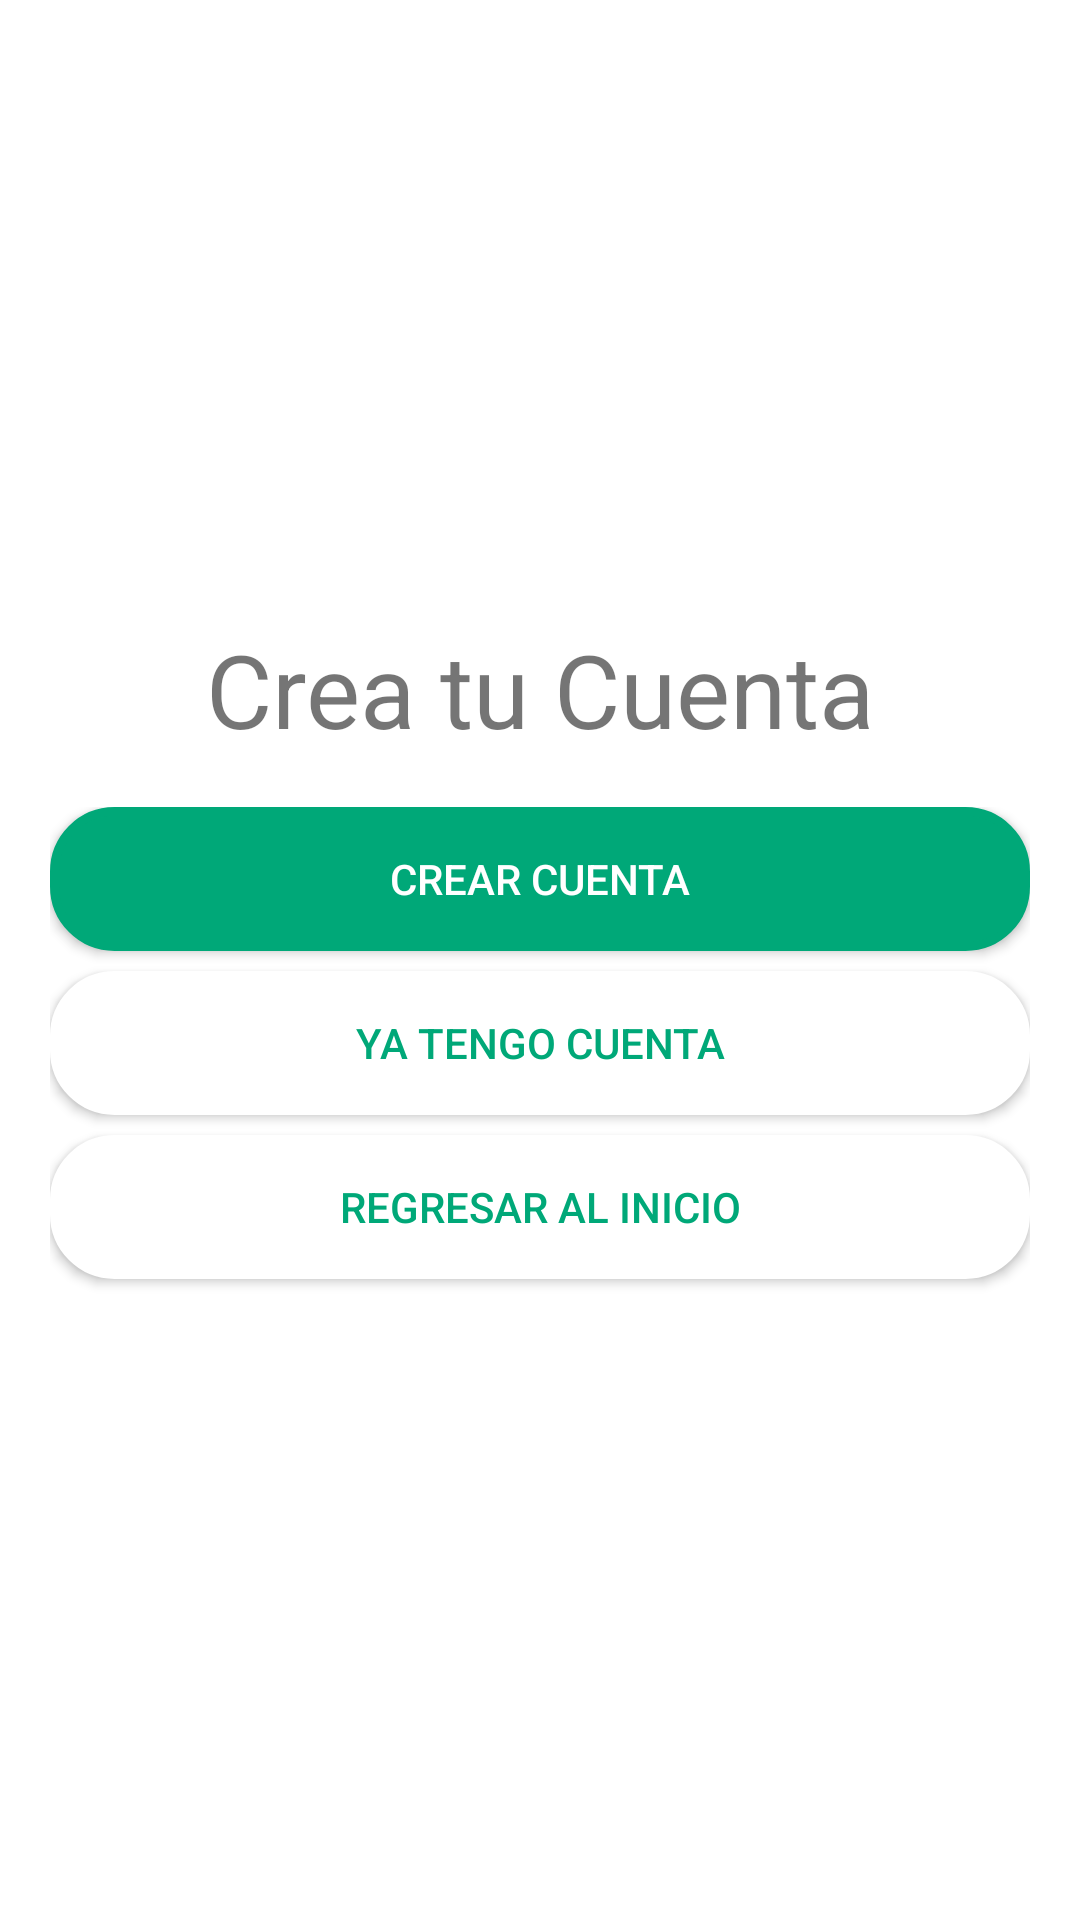

Layout XML and referenced resources for this Android screen:
<!-- AndroidManifest.xml: application theme Theme.PeliculasP2 -->
<!-- res/layout/activity_signup.xml -->
<?xml version="1.0" encoding="utf-8"?>
<androidx.constraintlayout.widget.ConstraintLayout
        xmlns:android="http://schemas.android.com/apk/res/android"
        xmlns:tools="http://schemas.android.com/tools"
        xmlns:app="http://schemas.android.com/apk/res-auto"
        android:layout_width="match_parent"
        android:layout_height="match_parent"
        tools:context=".Signup">

    <LinearLayout
            android:orientation="vertical"
            android:layout_width="0dp"
            android:layout_height="wrap_content" app:layout_constraintTop_toTopOf="parent"
            app:layout_constraintEnd_toEndOf="parent" app:layout_constraintStart_toStartOf="parent"
            app:layout_constraintBottom_toBottomOf="parent" android:layout_margin="50px">
        <TextView
                android:layout_width="match_parent"
                android:layout_height="wrap_content"
                android:text="Crea tu Cuenta"
                android:textSize="34sp" android:id="@+id/SignupTitle" android:textAlignment="center"
                android:layout_marginBottom="50px"/>
        <LinearLayout
                android:orientation="vertical"
                android:layout_width="match_parent"
                android:layout_height="match_parent">
            <androidx.appcompat.widget.AppCompatButton
                    android:text="Crear Cuenta"
                    android:layout_width="match_parent"
                    android:background="@drawable/primary_button"
                    android:layout_height="wrap_content" android:id="@+id/signSignup" android:layout_marginBottom="20px"
                    android:textColor="@color/white"/>
            <androidx.appcompat.widget.AppCompatButton
                    android:text="Ya tengo cuenta"
                    android:layout_width="match_parent"
                    android:background="@drawable/tertiary_button"
                    android:layout_height="wrap_content" android:id="@+id/signLogin" android:layout_marginBottom="20px"
                    android:textColor="@color/jade"/>
            <androidx.appcompat.widget.AppCompatButton
                    android:text="Regresar al Inicio"
                    android:layout_width="match_parent"
                    android:background="@drawable/tertiary_button"
                    android:layout_height="wrap_content" android:id="@+id/signHome" android:layout_marginBottom="20px"
                    android:textColor="@color/jade"/>
        </LinearLayout>
    </LinearLayout>
</androidx.constraintlayout.widget.ConstraintLayout>
<!-- resources referenced by this layout -->
<resources>
  <color name="jade">#00A878</color>
  <color name="white">#FFFFFFFF</color>
  <!-- drawable primary_button (drawable) -->
  <?xml version="1.0" encoding="utf-8"?>
  <shape xmlns:android="http://schemas.android.com/apk/res/android" android:shape="rectangle">
      <corners android:radius="20dp" />
      <solid  android:color="@color/jade" />
      <stroke
              android:width="3dp"
              android:color="@color/jade" />
  </shape>
  <!-- drawable tertiary_button (drawable) -->
  <?xml version="1.0" encoding="utf-8"?>
  <shape xmlns:android="http://schemas.android.com/apk/res/android" android:shape="rectangle">
      <corners android:radius="20dp" />
      <solid  android:color="@color/white" />
      <stroke
              android:width="3dp"
              android:color="@color/white" />
  </shape>
  <style name="Theme.PeliculasP2" parent="Theme.MaterialComponents.DayNight.DarkActionBar">
          
          <item name="colorPrimary">@color/purple_500</item>
          <item name="colorPrimaryVariant">@color/purple_700</item>
          <item name="colorOnPrimary">@color/white</item>
          
          <item name="colorSecondary">@color/teal_200</item>
          <item name="colorSecondaryVariant">@color/teal_700</item>
          <item name="colorOnSecondary">@color/black</item>
          
          <item name="android:statusBarColor">?attr/colorPrimaryVariant</item>
          
      </style>
  <color name="purple_500">#FF6200EE</color>
  <color name="purple_700">#FF3700B3</color>
  <color name="teal_200">#FF03DAC5</color>
  <color name="teal_700">#FF018786</color>
  <color name="black">#FF000000</color>
</resources>
